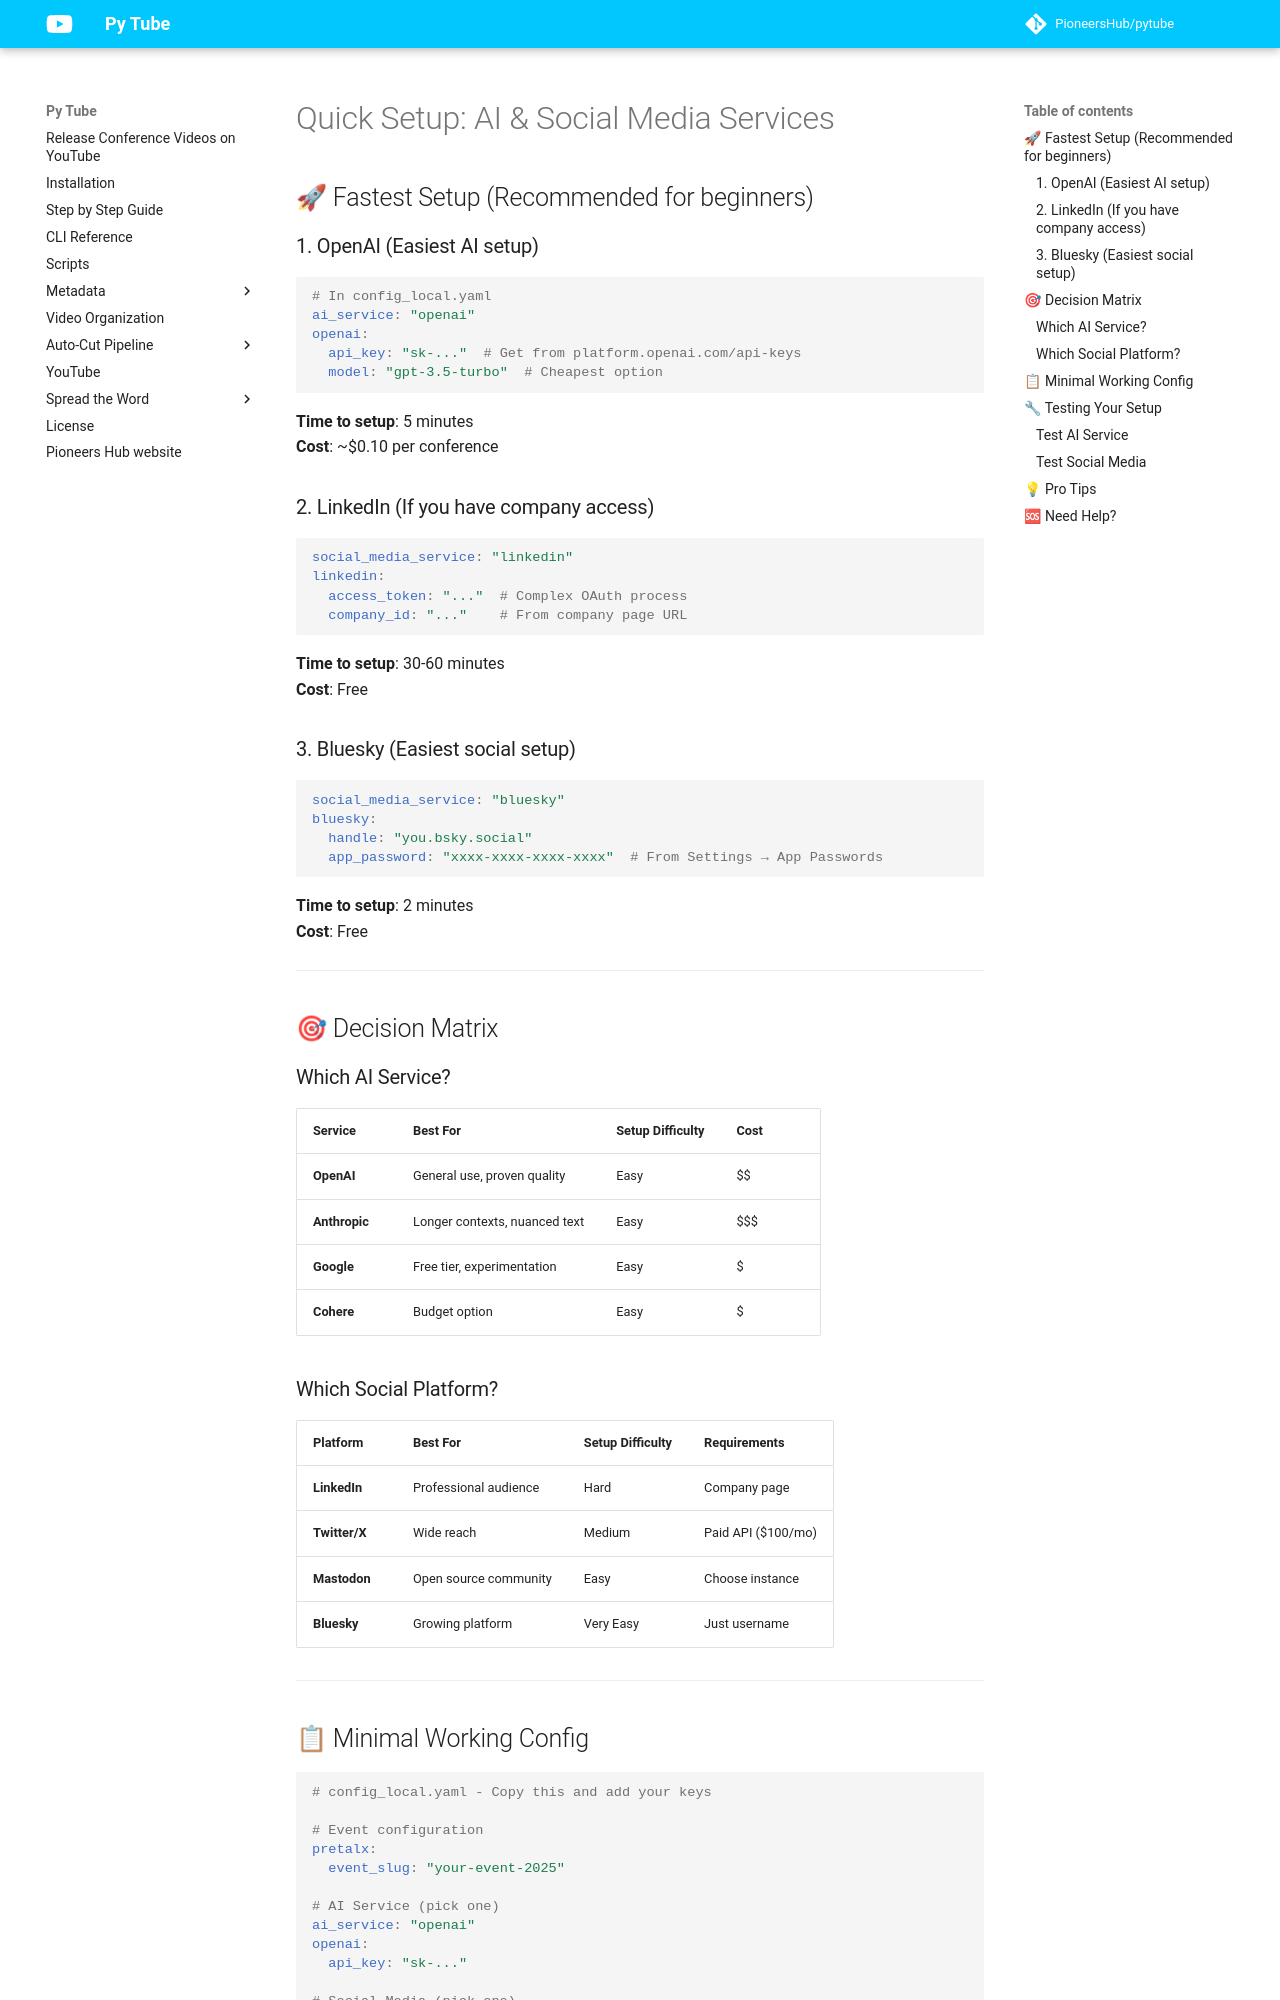

repository: PioneersHub/pytube · page: quick-setup-services/index.html · generator: mkdocs

# Quick Setup: AI & Social Media Services

## 🚀 Fastest Setup (Recommended for beginners)

### 1. OpenAI (Easiest AI setup)
```yaml
# In config_local.yaml
ai_service: "openai"
openai:
  api_key: "sk-..."  # Get from platform.openai.com/api-keys
  model: "gpt-3.5-turbo"  # Cheapest option
```
**Time to setup**: 5 minutes  
**Cost**: ~$0.10 per conference

### 2. LinkedIn (If you have company access)
```yaml
social_media_service: "linkedin"
linkedin:
  access_token: "..."  # Complex OAuth process
  company_id: "..."    # From company page URL
```
**Time to setup**: 30-60 minutes  
**Cost**: Free

### 3. Bluesky (Easiest social setup)
```yaml
social_media_service: "bluesky"
bluesky:
  handle: "you.bsky.social"
  app_password: "xxxx-xxxx-xxxx-xxxx"  # From Settings → App Passwords
```
**Time to setup**: 2 minutes  
**Cost**: Free

---

## 🎯 Decision Matrix

### Which AI Service?

| Service | Best For | Setup Difficulty | Cost |
|---------|----------|-----------------|------|
| **OpenAI** | General use, proven quality | Easy | $$ |
| **Anthropic** | Longer contexts, nuanced text | Easy | $$$ |
| **Google** | Free tier, experimentation | Easy | $ |
| **Cohere** | Budget option | Easy | $ |

### Which Social Platform?

| Platform | Best For | Setup Difficulty | Requirements |
|----------|----------|-----------------|--------------|
| **LinkedIn** | Professional audience | Hard | Company page |
| **Twitter/X** | Wide reach | Medium | Paid API ($100/mo) |
| **Mastodon** | Open source community | Easy | Choose instance |
| **Bluesky** | Growing platform | Very Easy | Just username |

---
